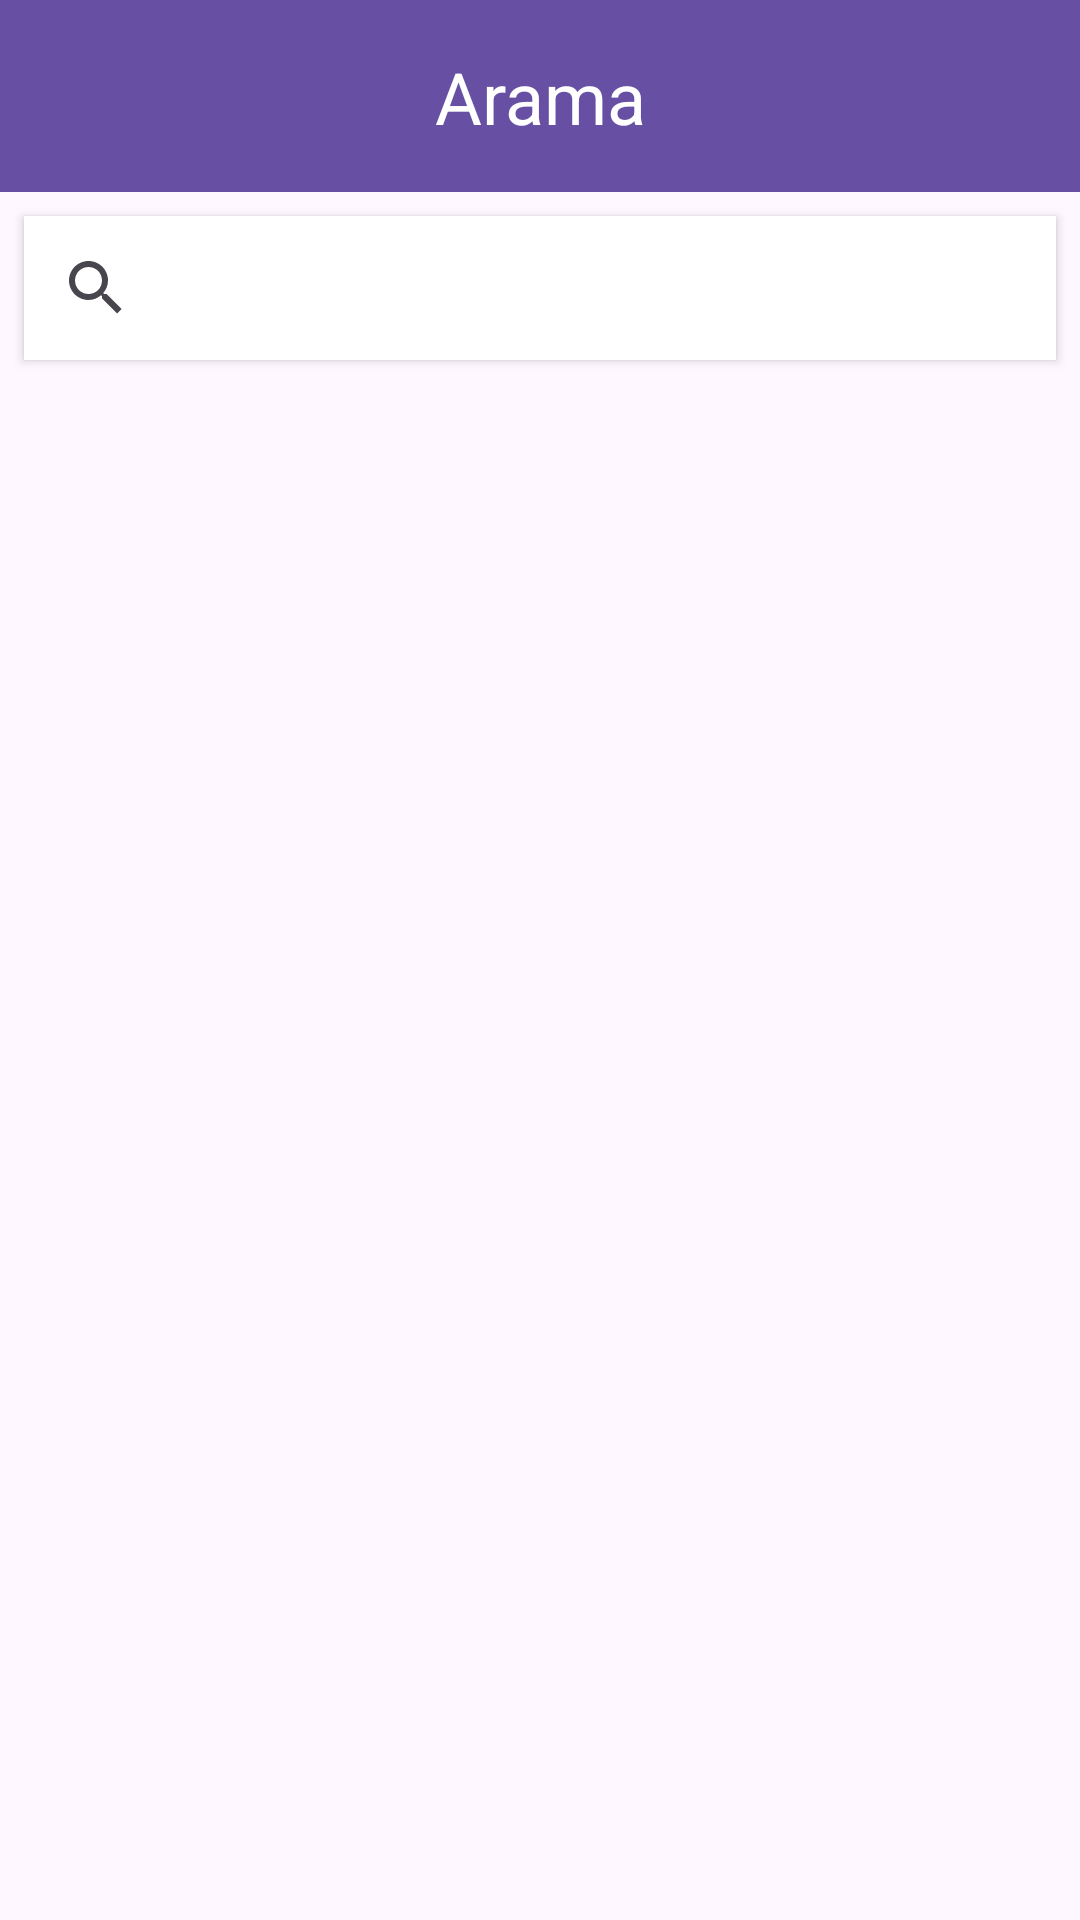

Android layout source for this screen:
<!-- AndroidManifest.xml: application theme Theme.GetirBasic -->
<!-- res/layout/fragment_arama.xml -->
<?xml version="1.0" encoding="utf-8"?>
<androidx.constraintlayout.widget.ConstraintLayout xmlns:android="http://schemas.android.com/apk/res/android"
    xmlns:app="http://schemas.android.com/apk/res-auto"
    xmlns:tools="http://schemas.android.com/tools"
    android:id="@+id/detayFragment"
    android:layout_width="match_parent"
    android:layout_height="match_parent"
    tools:context=".AramaFragment">

    <androidx.appcompat.widget.Toolbar
        android:id="@+id/toolbar"
        android:layout_width="0dp"
        android:layout_height="wrap_content"
        android:background="?attr/colorPrimary"
        android:minHeight="?attr/actionBarSize"
        android:theme="?attr/actionBarTheme"
        app:layout_constraintEnd_toEndOf="parent"
        app:layout_constraintStart_toStartOf="parent"
        app:layout_constraintTop_toTopOf="parent" />

    <TextView
        android:id="@+id/textView2"
        android:layout_width="wrap_content"
        android:layout_height="wrap_content"
        android:text="Arama"
        android:textColor="@color/white"
        android:textSize="24sp"
        app:layout_constraintBottom_toBottomOf="@+id/toolbar"
        app:layout_constraintEnd_toEndOf="parent"
        app:layout_constraintStart_toStartOf="@+id/toolbar"
        app:layout_constraintTop_toTopOf="@+id/toolbar" />

    <SearchView
        android:id="@+id/searchView"
        android:layout_width="0dp"
        android:layout_height="wrap_content"
        android:layout_marginStart="8dp"
        android:layout_marginTop="8dp"
        android:layout_marginEnd="8dp"
        android:background="@color/white"
        android:elevation="2dp"
        android:queryHint="Ara"
        app:layout_constraintEnd_toEndOf="parent"
        app:layout_constraintStart_toStartOf="parent"
        app:layout_constraintTop_toBottomOf="@+id/toolbar" />

    <androidx.recyclerview.widget.RecyclerView
        android:id="@+id/urunRv"
        android:layout_width="0dp"
        android:layout_height="0dp"
        android:layout_marginTop="8dp"
        android:layout_marginBottom="60dp"
        android:paddingBottom="10dp"
        app:layout_constraintBottom_toBottomOf="parent"
        app:layout_constraintEnd_toEndOf="parent"
        app:layout_constraintStart_toStartOf="parent"
        app:layout_constraintTop_toBottomOf="@+id/searchView" />

</androidx.constraintlayout.widget.ConstraintLayout>
<!-- resources referenced by this layout -->
<resources>
  <style name="Theme.GetirBasic" parent="Base.Theme.GetirBasic" />
  <style name="Base.Theme.GetirBasic" parent="Theme.Material3.DayNight.NoActionBar">
          
          
      </style>
  <!-- not gathered from this repository: default colours our renderer supplied (Android Studio template values) -->
  <color name="white">#FFFFFFFF</color>
</resources>
